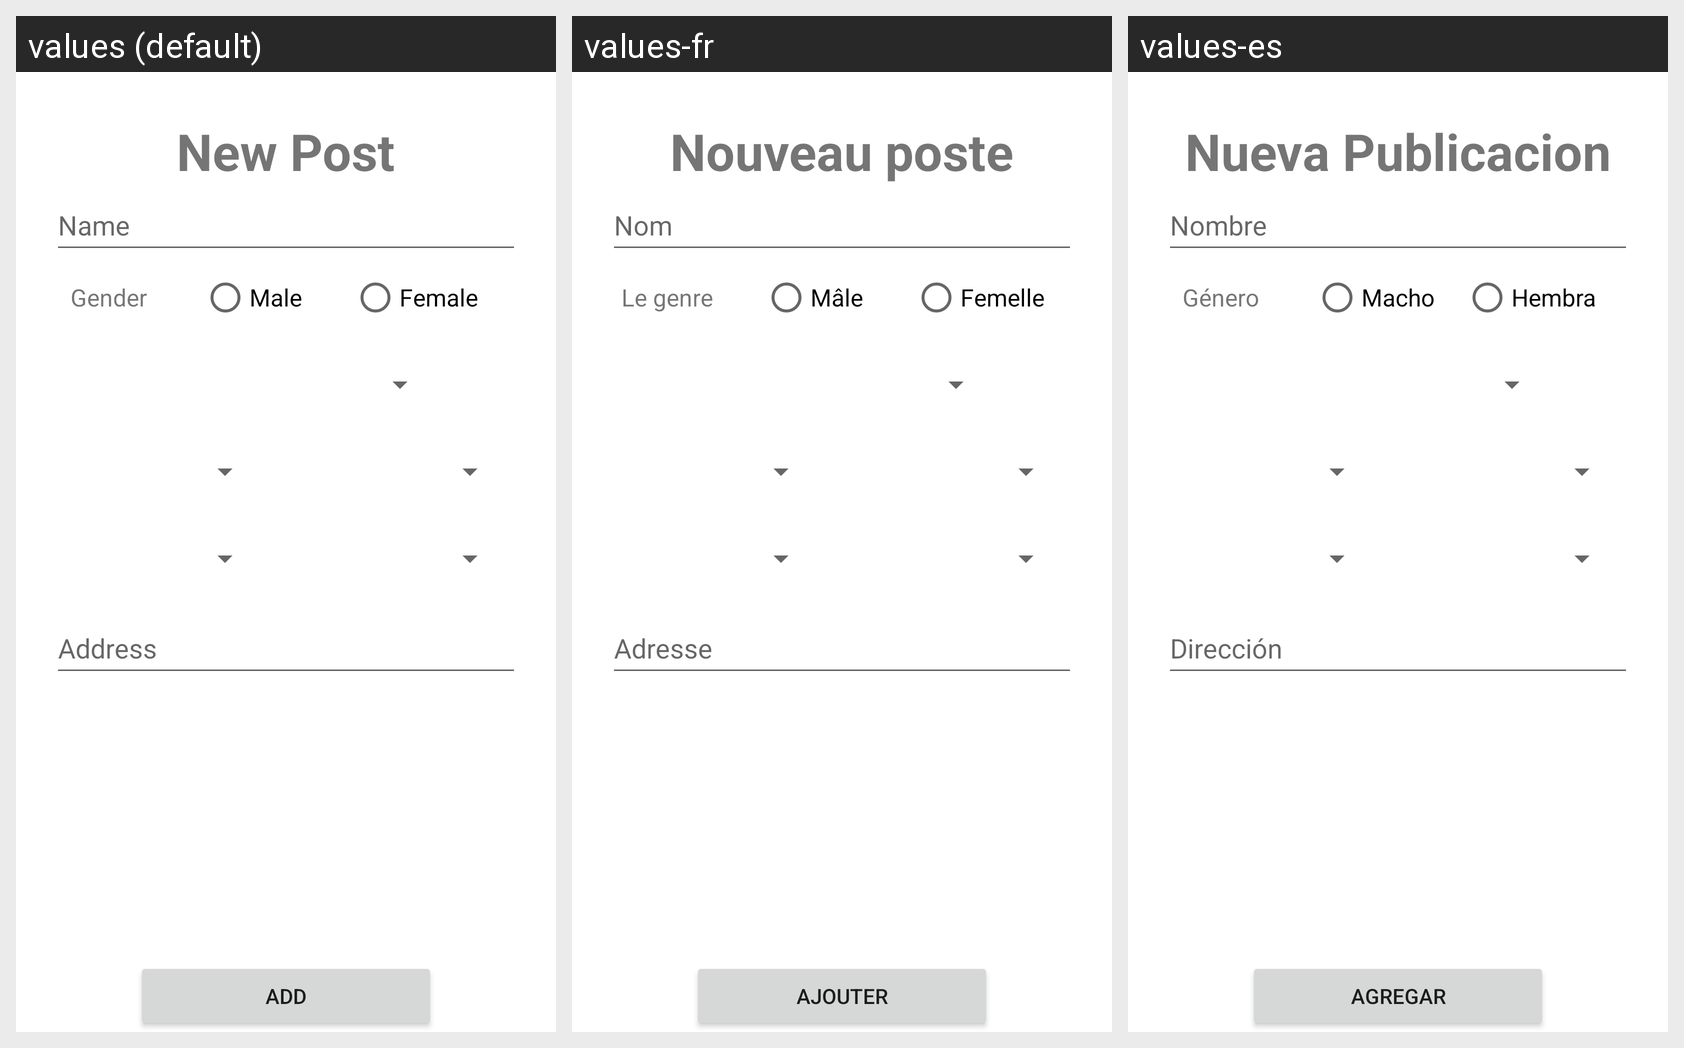

Translations of the strings shown on this Android screen, per locale in the grid:
Android screen res/layout/fragment_post.xml rendered under 3 locales, left to right: values (default), values-fr, values-es. Device: Nexus 5 (rendered at 1080×1920; each locale shown at half size, 540×960, under a caption strip naming it); theme Theme.INFO6134_Group7.
Strings drawn on this screen, with the default value and each locale's value (text and hints the layout hard-codes, and strings that could not be matched under every locale, appear in the picture but are not listed):

address
  values: Address
  values-fr: Adresse
  values-es: Dirección

newpost
  values: New Post
  values-fr: Nouveau poste
  values-es: Nueva Publicacion

dogname
  values: Name
  values-fr: Nom
  values-es: Nombre

doggender
  values: Gender
  values-fr: Le genre
  values-es: Género

male
  values: Male
  values-fr: Mâle
  values-es: Macho

female
  values: Female
  values-fr: Femelle
  values-es: Hembra

addpost
  values: Add
  values-fr: Ajouter
  values-es: Agregar
